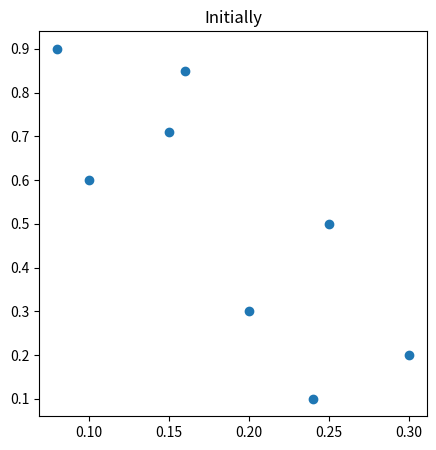
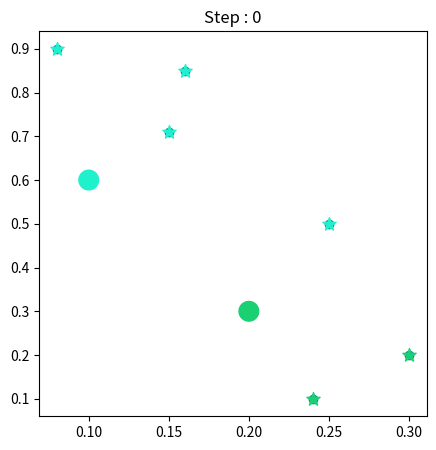

These figures' Python source, in order:
import numpy as np
import matplotlib.pyplot as plt

points = np.array([[0.1, 0.6], [0.2, 0.3], [0.15, 0.71], [0.08, 0.9], [0.25, 0.5], [0.24, 0.1], [0.16, 0.85], [0.3, 0.2]])
print("Given Dataset :")
print(points)

plt.figure(figsize=(5,5))
plt.scatter(x=points[:,0],y = points[:,1])
plt.title("Initially")
plt.show()

k = 2
c1 = points[0]
c2 = points[1]

plt.figure(figsize=(5,5))
plt.scatter(x=points[:,0],y = points[:,1])
plt.scatter([c1[0],c2[0]],[c1[1],c2[1]],marker="*")
plt.title("Step 1")
plt.show()

def manhattan(p1, p2):
    return np.abs((p1[0]-p2[0])) + np.abs((p1[1]-p2[1]))

def get_costs(data, medoids):
    clusters = {i:[] for i in range(len(medoids))}
    cst = 0
    for d in data:
        dst = np.array([manhattan(d, md) for md in medoids])
        c = dst.argmin()
        clusters[c].append(d)
        cst+=dst.min()

    clusters = {k:np.array(v) for k,v in clusters.items()}
    return clusters, cst

def KMedoids(data, k, iters = 100):
    medoids = np.array([data[i] for i in range(k)])
    samples,_ = data.shape

    #print("\ndata:",data)

    clusters, cost = get_costs(data, medoids)
    count = 0

    print("\nBefore :")
    print("\nClusters 1:\n",clusters[0])
    print("\nClusters 2:\n",clusters[1])
    #print("\nCost :",cost)

    colors =  np.array(np.random.randint(0, 255, size =(k, 4)))/255
    colors[:,3]=1

    plt.title(f"Step : 0")
    [plt.scatter(clusters[t][:, 0], clusters[t][:, 1], marker="*", s=100, color = colors[t]) for t in range(k)]
    plt.scatter(medoids[:, 0], medoids[:, 1], s=200, color=colors)
    plt.show()

    while True:
        swap = False
        for i in range(samples):
            if not i in medoids:
                for j in range(k):
                    tmp_meds = medoids.copy()
                    tmp_meds[j] = i
                    clusters_, cost_ = get_costs(data, tmp_meds)

                    if cost_<cost:
                        medoids = tmp_meds
                        cost = cost_
                        swap = True
                        clusters = clusters_
                        print("\nAfter :")
                        print("\nClusters 1:\n",clusters[0])
                        print("\nClusters 2:\n",clusters[1])
                        print(f"\nMedoids Changed to:\n {medoids}")
                        plt.title(f"Step : {count+1}")  
                        [plt.scatter(clusters[t][:, 0], clusters[t][:, 1], marker="*", s=100, color = colors[t]) for t in range(k)]
                        plt.scatter(medoids[:, 0], medoids[:, 1], s=200, color=colors)
                        plt.show()
        count+=1
        print("\nAfter :")
        print("\nClusters 1:\n",clusters[0])
        print("\nClusters 2:\n",clusters[1])
        if count>=iters:
            print("End of the iterations.")
            break
        if not swap:
            print("\nNo changes.")
            break

KMedoids(points,2) 
